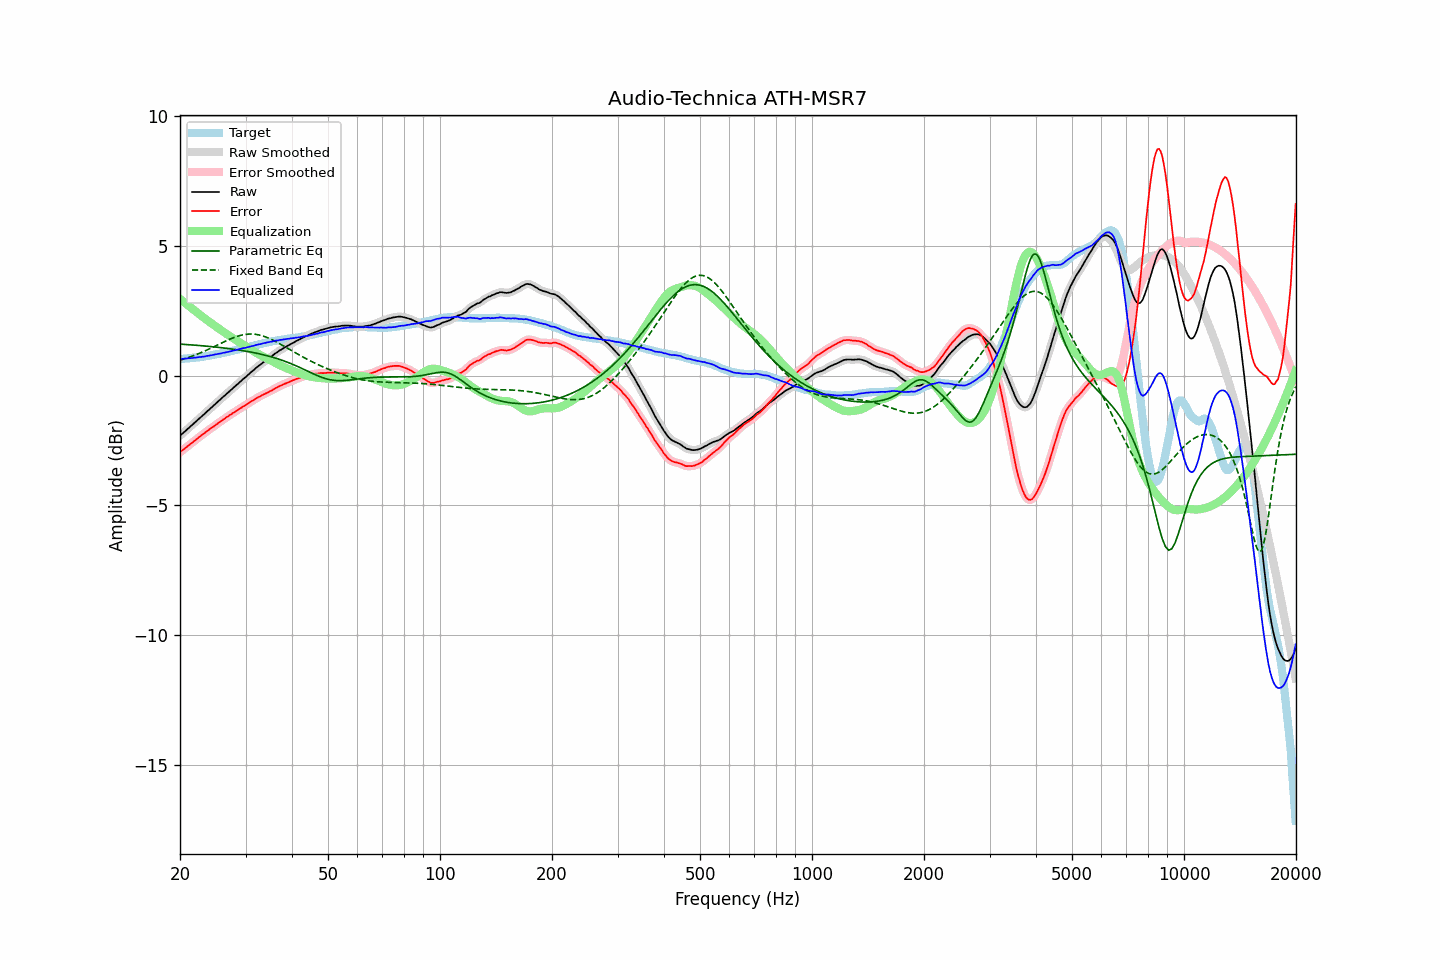

Values plotted in this chart, from the file beside it:
frequency, raw, error, smoothed, error_smoothed, equalization, parametric_eq, fixed_band_eq, equalized_raw, equalized_smoothed, target
20.00, -2.32, -2.96, -2.32, -2.95, 2.95, 1.21, 0.60, 0.63, 0.64, 0.64
20.20, -2.26, -2.90, -2.26, -2.90, 2.90, 1.21, 0.62, 0.65, 0.64, 0.64
20.40, -2.21, -2.86, -2.20, -2.85, 2.85, 1.21, 0.63, 0.65, 0.65, 0.65
20.61, -2.15, -2.81, -2.15, -2.80, 2.80, 1.20, 0.65, 0.66, 0.65, 0.66
20.81, -2.10, -2.76, -2.10, -2.76, 2.76, 1.20, 0.67, 0.66, 0.66, 0.66
21.02, -2.04, -2.71, -2.04, -2.70, 2.71, 1.19, 0.69, 0.67, 0.67, 0.67
21.23, -1.99, -2.66, -1.99, -2.66, 2.66, 1.19, 0.72, 0.67, 0.67, 0.67
21.44, -1.93, -2.61, -1.93, -2.61, 2.61, 1.18, 0.74, 0.68, 0.68, 0.68
21.66, -1.88, -2.57, -1.88, -2.56, 2.56, 1.18, 0.76, 0.68, 0.68, 0.69
21.87, -1.82, -2.51, -1.82, -2.51, 2.51, 1.17, 0.78, 0.69, 0.69, 0.69
22.09, -1.77, -2.47, -1.76, -2.46, 2.46, 1.17, 0.81, 0.69, 0.70, 0.70
22.31, -1.71, -2.41, -1.71, -2.41, 2.41, 1.16, 0.83, 0.71, 0.70, 0.71
22.54, -1.65, -2.36, -1.65, -2.36, 2.36, 1.16, 0.86, 0.72, 0.71, 0.71
22.76, -1.60, -2.32, -1.60, -2.31, 2.32, 1.15, 0.88, 0.72, 0.72, 0.72
22.99, -1.54, -2.27, -1.54, -2.27, 2.27, 1.15, 0.91, 0.73, 0.73, 0.73
23.22, -1.49, -2.23, -1.48, -2.22, 2.22, 1.14, 0.94, 0.73, 0.74, 0.74
23.45, -1.43, -2.18, -1.43, -2.18, 2.17, 1.14, 0.96, 0.75, 0.75, 0.75
23.69, -1.37, -2.13, -1.37, -2.13, 2.13, 1.13, 0.99, 0.76, 0.76, 0.76
23.92, -1.32, -2.09, -1.31, -2.08, 2.08, 1.13, 1.02, 0.77, 0.77, 0.77
24.16, -1.26, -2.04, -1.26, -2.04, 2.04, 1.12, 1.05, 0.78, 0.78, 0.78
24.40, -1.21, -2.00, -1.20, -2.00, 2.00, 1.11, 1.08, 0.79, 0.79, 0.79
24.65, -1.15, -1.96, -1.15, -1.95, 1.95, 1.11, 1.11, 0.80, 0.80, 0.81
24.89, -1.09, -1.91, -1.09, -1.91, 1.91, 1.10, 1.14, 0.82, 0.82, 0.82
25.14, -1.04, -1.87, -1.03, -1.86, 1.86, 1.09, 1.17, 0.83, 0.83, 0.83
25.39, -0.98, -1.82, -0.98, -1.82, 1.82, 1.09, 1.20, 0.84, 0.84, 0.84
25.65, -0.93, -1.78, -0.92, -1.78, 1.77, 1.08, 1.23, 0.85, 0.85, 0.85
25.91, -0.87, -1.74, -0.87, -1.73, 1.73, 1.07, 1.26, 0.86, 0.86, 0.87
26.16, -0.81, -1.69, -0.81, -1.69, 1.69, 1.07, 1.29, 0.88, 0.88, 0.88
26.43, -0.76, -1.65, -0.76, -1.64, 1.65, 1.06, 1.32, 0.89, 0.89, 0.89
26.69, -0.70, -1.60, -0.70, -1.60, 1.60, 1.05, 1.35, 0.91, 0.90, 0.90
26.96, -0.65, -1.57, -0.65, -1.56, 1.56, 1.04, 1.38, 0.91, 0.92, 0.92
27.23, -0.59, -1.52, -0.59, -1.52, 1.52, 1.04, 1.40, 0.93, 0.93, 0.93
27.50, -0.54, -1.49, -0.54, -1.48, 1.48, 1.03, 1.43, 0.94, 0.94, 0.95
27.77, -0.48, -1.44, -0.48, -1.44, 1.44, 1.02, 1.45, 0.96, 0.96, 0.96
28.05, -0.43, -1.41, -0.43, -1.40, 1.40, 1.01, 1.48, 0.97, 0.97, 0.98
28.33, -0.37, -1.36, -0.37, -1.36, 1.36, 1.00, 1.50, 0.99, 0.99, 0.99
28.62, -0.32, -1.33, -0.32, -1.32, 1.32, 0.99, 1.52, 1.00, 1.00, 1.01
28.90, -0.26, -1.28, -0.26, -1.28, 1.28, 0.98, 1.54, 1.02, 1.02, 1.02
29.19, -0.21, -1.25, -0.20, -1.24, 1.24, 0.97, 1.56, 1.03, 1.04, 1.04
29.48, -0.15, -1.20, -0.15, -1.20, 1.20, 0.96, 1.57, 1.05, 1.05, 1.05
29.78, -0.10, -1.17, -0.10, -1.16, 1.16, 0.95, 1.58, 1.07, 1.07, 1.07
30.08, -0.05, -1.13, -0.04, -1.12, 1.12, 0.94, 1.59, 1.08, 1.08, 1.08
30.38, 0.01, -1.09, 0.01, -1.09, 1.08, 0.93, 1.60, 1.10, 1.09, 1.10
30.68, 0.06, -1.05, 0.06, -1.05, 1.05, 0.92, 1.60, 1.11, 1.11, 1.11
30.99, 0.12, -1.01, 0.12, -1.01, 1.01, 0.91, 1.60, 1.13, 1.12, 1.13
31.30, 0.17, -0.97, 0.17, -0.97, 0.97, 0.89, 1.60, 1.14, 1.14, 1.14
31.61, 0.22, -0.94, 0.23, -0.93, 0.93, 0.88, 1.60, 1.15, 1.16, 1.16
31.93, 0.28, -0.89, 0.28, -0.89, 0.89, 0.87, 1.59, 1.17, 1.17, 1.17
32.24, 0.33, -0.86, 0.33, -0.85, 0.86, 0.86, 1.58, 1.19, 1.19, 1.19
32.57, 0.38, -0.82, 0.38, -0.82, 0.82, 0.84, 1.57, 1.20, 1.20, 1.20
32.89, 0.42, -0.80, 0.43, -0.79, 0.79, 0.83, 1.55, 1.21, 1.22, 1.22
33.22, 0.47, -0.76, 0.47, -0.76, 0.76, 0.81, 1.54, 1.23, 1.23, 1.23
33.55, 0.52, -0.73, 0.52, -0.73, 0.73, 0.80, 1.52, 1.25, 1.25, 1.25
33.89, 0.56, -0.70, 0.57, -0.70, 0.70, 0.78, 1.50, 1.26, 1.26, 1.26
34.23, 0.61, -0.67, 0.61, -0.66, 0.66, 0.77, 1.47, 1.28, 1.27, 1.28
34.57, 0.65, -0.64, 0.65, -0.63, 0.63, 0.75, 1.45, 1.28, 1.29, 1.29
34.92, 0.70, -0.60, 0.70, -0.60, 0.60, 0.74, 1.42, 1.30, 1.30, 1.30
35.27, 0.74, -0.58, 0.75, -0.57, 0.57, 0.72, 1.39, 1.31, 1.31, 1.32
35.62, 0.79, -0.54, 0.79, -0.53, 0.53, 0.70, 1.36, 1.33, 1.33, 1.33
35.97, 0.84, -0.50, 0.84, -0.50, 0.50, 0.68, 1.33, 1.34, 1.34, 1.34
... 635 more rows
